Run: headless pygame with SDL's dummy video driver; simulated clock (each Clock.tick advances the game by its frame time, no real sleeping); random seed 0; keys injected as events and as key.get_pressed() state; mouse plan: one left click at the window centre at the start of phase 2, then a move to the lower-right quarter at the start of phase 3.
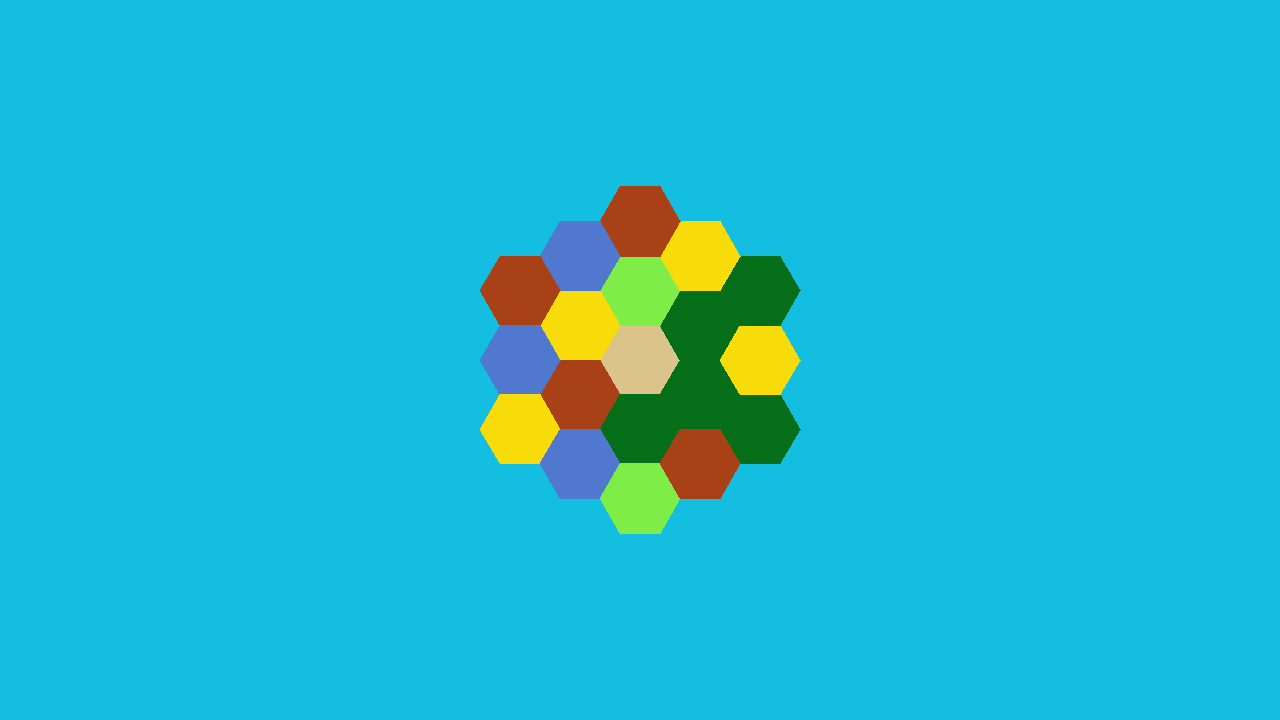
Frame 1 of 4 · flips 1–60 · no input
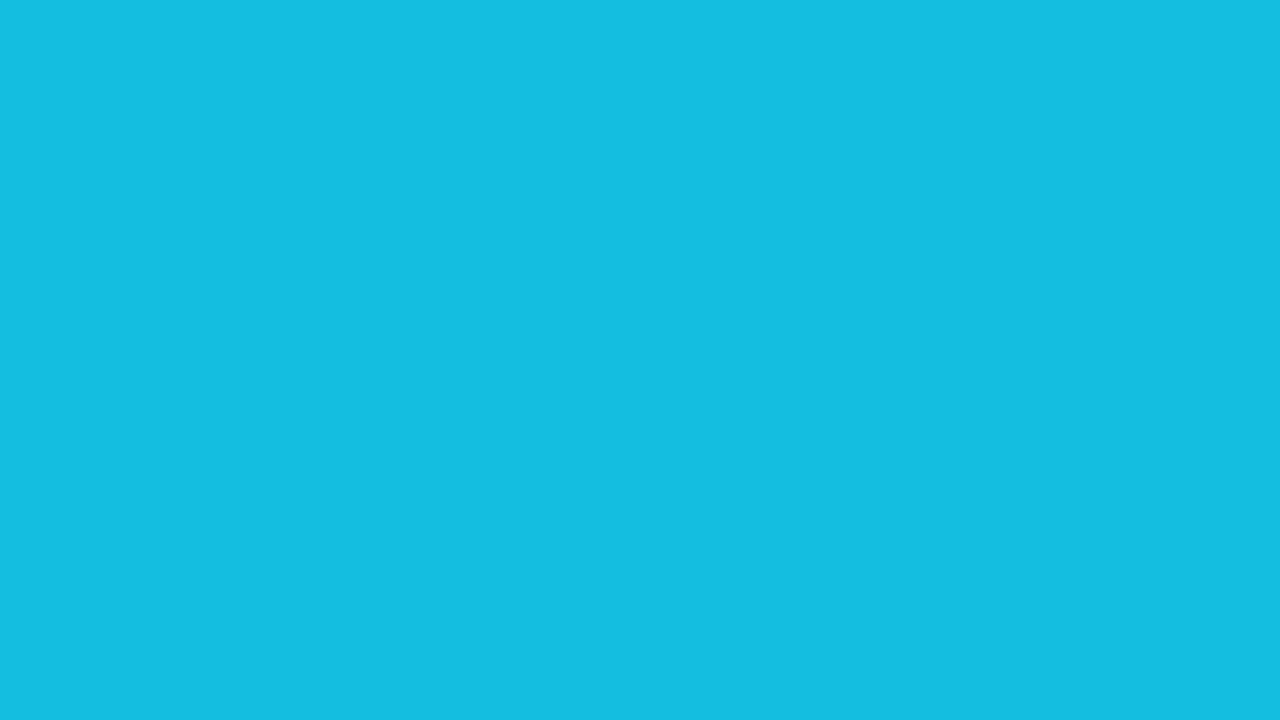
Frame 2 of 4 · flips 61–180 · clicked the window centre · tapped SPACE, RETURN · held RIGHT (→), D
Frame 3 of 4 · flips 181–300 · moved the mouse to the lower-right quarter · held DOWN (↓), S · screen unchanged from frame 2, image omitted
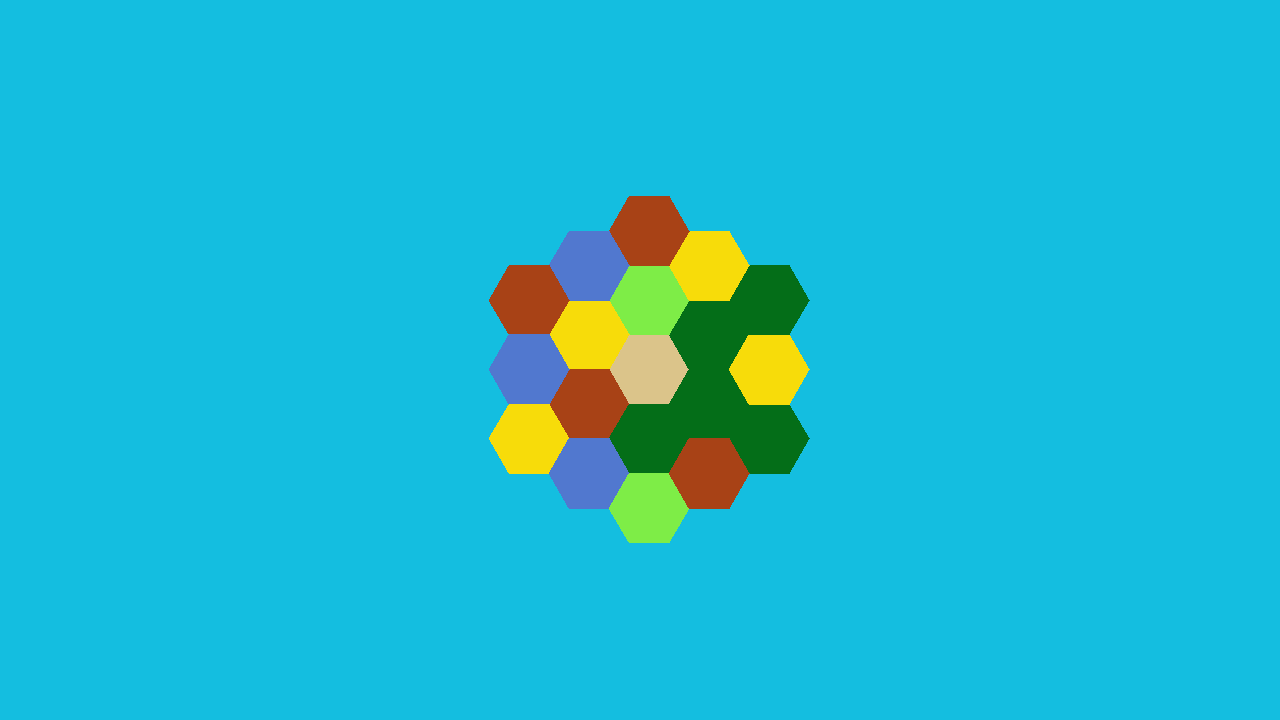
Frame 4 of 4 · flips 301–420 · held LEFT (←), A, UP (↑), W

The pygame program that drew these frames:

# Example file showing a circle moving on screen
import pygame
import random as ran

# pygame setup
pygame.init()
screen = pygame.display.set_mode((1280, 720))
clock = pygame.time.Clock()
running = True
dragging = False
dt = 0
gameSize = 40

colors = [(126, 237, 71), (81, 120, 207), (247, 220, 10), (4, 110, 24), (168, 66, 22)]

list = [
    (0,0, (219, 196, 138)), 
    (1, 1, ran.choice(colors)), 
    (1, -1, ran.choice(colors)),
    (0, -2, ran.choice(colors)),
    (-1, -1, ran.choice(colors)), 
    (-1, 1, ran.choice(colors)), 
    (0, 2, ran.choice(colors)), 
    (2, 2, ran.choice(colors)),
    (2, 0, ran.choice(colors)),
    (2, -2, ran.choice(colors)),
    (1, -3, ran.choice(colors)),
    (0, -4, ran.choice(colors)),
    (-1, -3, ran.choice(colors)),
    (-2, -2, ran.choice(colors)),
    (-2, 0, ran.choice(colors)),
    (-2, 2, ran.choice(colors)),
    (-1, 3, ran.choice(colors)),
    (0, 4, ran.choice(colors)),
    (1, 3, ran.choice(colors))
]

gamePos = pygame.Vector2(screen.get_width() / 2, screen.get_height() / 2)
gameScale = 1.0

def drawHexagon(x, y, color):
    shapeSize = gameSize * gameScale
    x = x * shapeSize * 3/2
    y = y * shapeSize * 3**(1/2)/2
    pygame.draw.polygon(screen, color, [
        (shapeSize + x, 0 + y) + gamePos, 
        (0.5 * shapeSize + x, 3**(1/2)/2 * shapeSize + y) + gamePos, 
        (-0.5 * shapeSize + x, 3**(1/2)/2 * shapeSize + y) + gamePos, 
        (-1 * shapeSize + x, 0 + y) + gamePos, 
        (-0.5 * shapeSize + x, -3**(1/2)/2 * shapeSize + y) + gamePos, 
        (0.5 * shapeSize + x, -3**(1/2)/2 * shapeSize + y) + gamePos
    ])

while running:
    # poll for events
    # pygame.QUIT event means the user clicked X to close your window
    for event in pygame.event.get():
        if event.type == pygame.QUIT:
            running = False
        elif event.type == pygame.MOUSEWHEEL:
            mousePos = pygame.Vector2(pygame.mouse.get_pos())

            worldPos = (mousePos - gamePos) / gameScale
            
            if event.y > 0:
                # Zoom in
                gameScale *= 1.15
            else:
                # Zoom out
                gameScale /= 1.15
            
            gamePos = mousePos - worldPos * gameScale

        elif event.type == pygame.MOUSEBUTTONDOWN:
            mouse_x, mouse_y = event.pos
            dragging = True
            offset_x = gamePos.x - mouse_x
            offset_y = gamePos.y - mouse_y

        elif event.type == pygame.MOUSEBUTTONUP:
            dragging = False

        elif event.type == pygame.MOUSEMOTION:
            if dragging:
                mouse_x, mouse_y = event.pos
                gamePos.x = mouse_x + offset_x
                gamePos.y = mouse_y + offset_y
    
    # fill the screen with a color to wipe away anything from last frame
    screen.fill((20, 190, 224))


    for i in list:
        drawHexagon(i[0], i[1], i[2])

    keys = pygame.key.get_pressed()
    if keys[pygame.K_w] or keys[pygame.K_UP]:
        if keys[pygame.K_RSHIFT] or keys[pygame.K_LSHIFT]:
            gamePos.y -= 1200 * dt
        else:
            gamePos.y -= 600 * dt
    if keys[pygame.K_s] or keys[pygame.K_DOWN]:
        if keys[pygame.K_RSHIFT] or keys[pygame.K_LSHIFT]:
            gamePos.y += 1200 * dt
        else:
            gamePos.y += 600 * dt
    if keys[pygame.K_a] or keys[pygame.K_LEFT]:
        if keys[pygame.K_RSHIFT] or keys[pygame.K_LSHIFT]:
            gamePos.x -= 1200 * dt
        else:
            gamePos.x -= 600 * dt
    if keys[pygame.K_d] or keys[pygame.K_RIGHT]:
        if keys[pygame.K_RSHIFT] or keys[pygame.K_LSHIFT]:
            gamePos.x += 1200 * dt
        else:
            gamePos.x += 600 * dt
    
    # flip() the display to put your work on screen
    pygame.display.flip()

    # limits FPS to 60
    # dt is delta time in seconds since last frame, used for framerate-
    # independent physics.
    dt = clock.tick(60) / 1000

pygame.quit()
